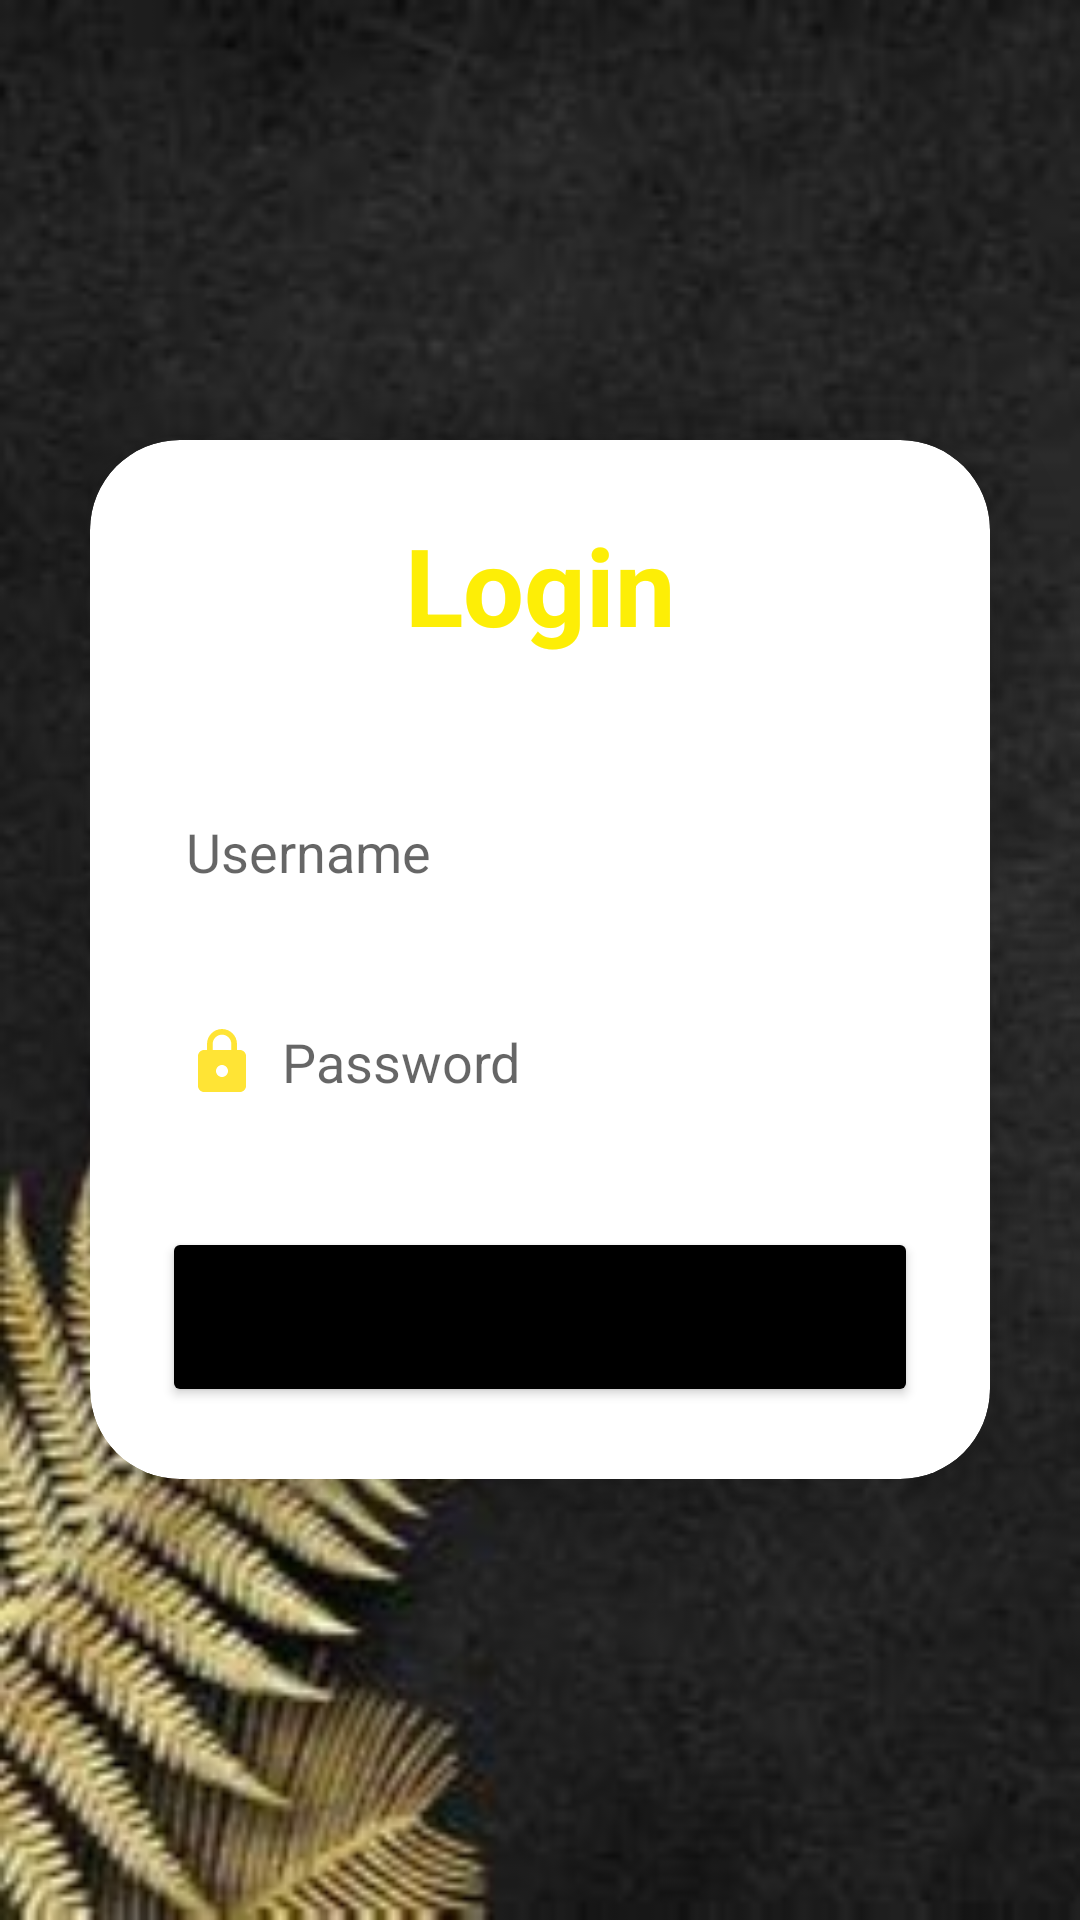

Layout XML and referenced resources for this Android screen:
<!-- AndroidManifest.xml: application theme Theme.KeepTheSpark -->
<!-- res/layout/activity_main.xml -->
<?xml version="1.0" encoding="utf-8"?>
<LinearLayout
    xmlns:android="http://schemas.android.com/apk/res/android"
    xmlns:app="http://schemas.android.com/apk/res-auto"
    xmlns:tools="http://schemas.android.com/tools"
    android:layout_width="match_parent"
    android:layout_height="match_parent"
    android:orientation="vertical"
    android:gravity="center"
    android:background="@drawable/keepthesparkbackground2"
    tools:context=".MainActivity">
    <androidx.cardview.widget.CardView
        android:layout_width="match_parent"
        android:layout_height="wrap_content"
        android:layout_margin="30dp"
        app:cardCornerRadius="30dp"
        app:cardElevation="20dp">
        <LinearLayout
            android:layout_width="match_parent"
            android:layout_height="wrap_content"
            android:orientation="vertical"
            android:layout_gravity="center_horizontal"
            android:padding="24dp"
            android:background="@drawable/custom_edittext">
            <TextView
                android:layout_width="match_parent"
                android:layout_height="wrap_content"
                android:text="Login"
                android:id="@+id/loginText"
                android:textSize="36sp"
                android:textAlignment="center"
                android:textStyle="bold"
                android:textColor="@color/yellow"/>
            <EditText
                android:layout_width="match_parent"
                android:layout_height="50dp"
                android:id="@+id/username"
                android:background="@drawable/custom_edittext"
                android:layout_marginTop="40dp"
                android:padding="8dp"
                android:hint="Username"
                android:drawableLeft="@drawable/ic_baseline_person_24"
                android:textColor="@color/yellow"
                android:drawablePadding="8dp"/>
            <EditText
                android:layout_width="match_parent"
                android:layout_height="50dp"
                android:id="@+id/password"
                android:background="@drawable/custom_edittext"
                android:layout_marginTop="20dp"
                android:inputType="textPassword"
                android:padding="8dp"
                android:hint="Password"
                android:drawableLeft="@drawable/ic_baseline_lock_24"
                android:textColor="@color/yellow"
                android:drawablePadding="8dp"/>
            <Button
                android:layout_width="match_parent"
                android:layout_height="60dp"
                android:text="Login"
                android:id="@+id/loginButton"
                android:textSize="18sp"
                android:layout_marginTop="30dp"
                android:backgroundTint="@color/black"
                app:cornerRadius = "20dp"/>
        </LinearLayout>
    </androidx.cardview.widget.CardView>
</LinearLayout>
<!-- resources referenced by this layout -->
<resources>
  <color name="black">#FF000000</color>
  <color name="yellow">#FDEE06</color>
  <!-- drawable ic_baseline_lock_24 (drawable-anydpi) -->
  <vector xmlns:android="http://schemas.android.com/apk/res/android"
      android:width="24dp"
      android:height="24dp"
      android:viewportWidth="24"
      android:viewportHeight="24"
      android:tint="#FFDE02"
      android:alpha="0.8">
    <path
        android:fillColor="@android:color/white"
        android:pathData="M18,8h-1L17,6c0,-2.76 -2.24,-5 -5,-5S7,3.24 7,6v2L6,8c-1.1,0 -2,0.9 -2,2v10c0,1.1 0.9,2 2,2h12c1.1,0 2,-0.9 2,-2L20,10c0,-1.1 -0.9,-2 -2,-2zM12,17c-1.1,0 -2,-0.9 -2,-2s0.9,-2 2,-2 2,0.9 2,2 -0.9,2 -2,2zM15.1,8L8.9,8L8.9,6c0,-1.71 1.39,-3.1 3.1,-3.1 1.71,0 3.1,1.39 3.1,3.1v2z"/>
  </vector>
  <!-- drawable keepthesparkbackground2: png bitmap (drawable, 87162 bytes) -->
  <style name="Theme.KeepTheSpark" parent="Theme.MaterialComponents.DayNight.DarkActionBar">
          
          <item name="colorPrimary">@color/purple_500</item>
          <item name="colorPrimaryVariant">@color/purple_700</item>
          <item name="colorOnPrimary">@color/white</item>
          
          <item name="colorSecondary">@color/teal_200</item>
          <item name="colorSecondaryVariant">@color/teal_700</item>
          <item name="colorOnSecondary">@color/black</item>
          
          <item name="android:statusBarColor">?attr/colorPrimaryVariant</item>
          
      </style>
  <color name="purple_500">#FF6200EE</color>
  <color name="purple_700">#FF3700B3</color>
  <color name="white">#FFFFFFFF</color>
  <color name="teal_200">#FF03DAC5</color>
  <color name="teal_700">#FF018786</color>
</resources>
